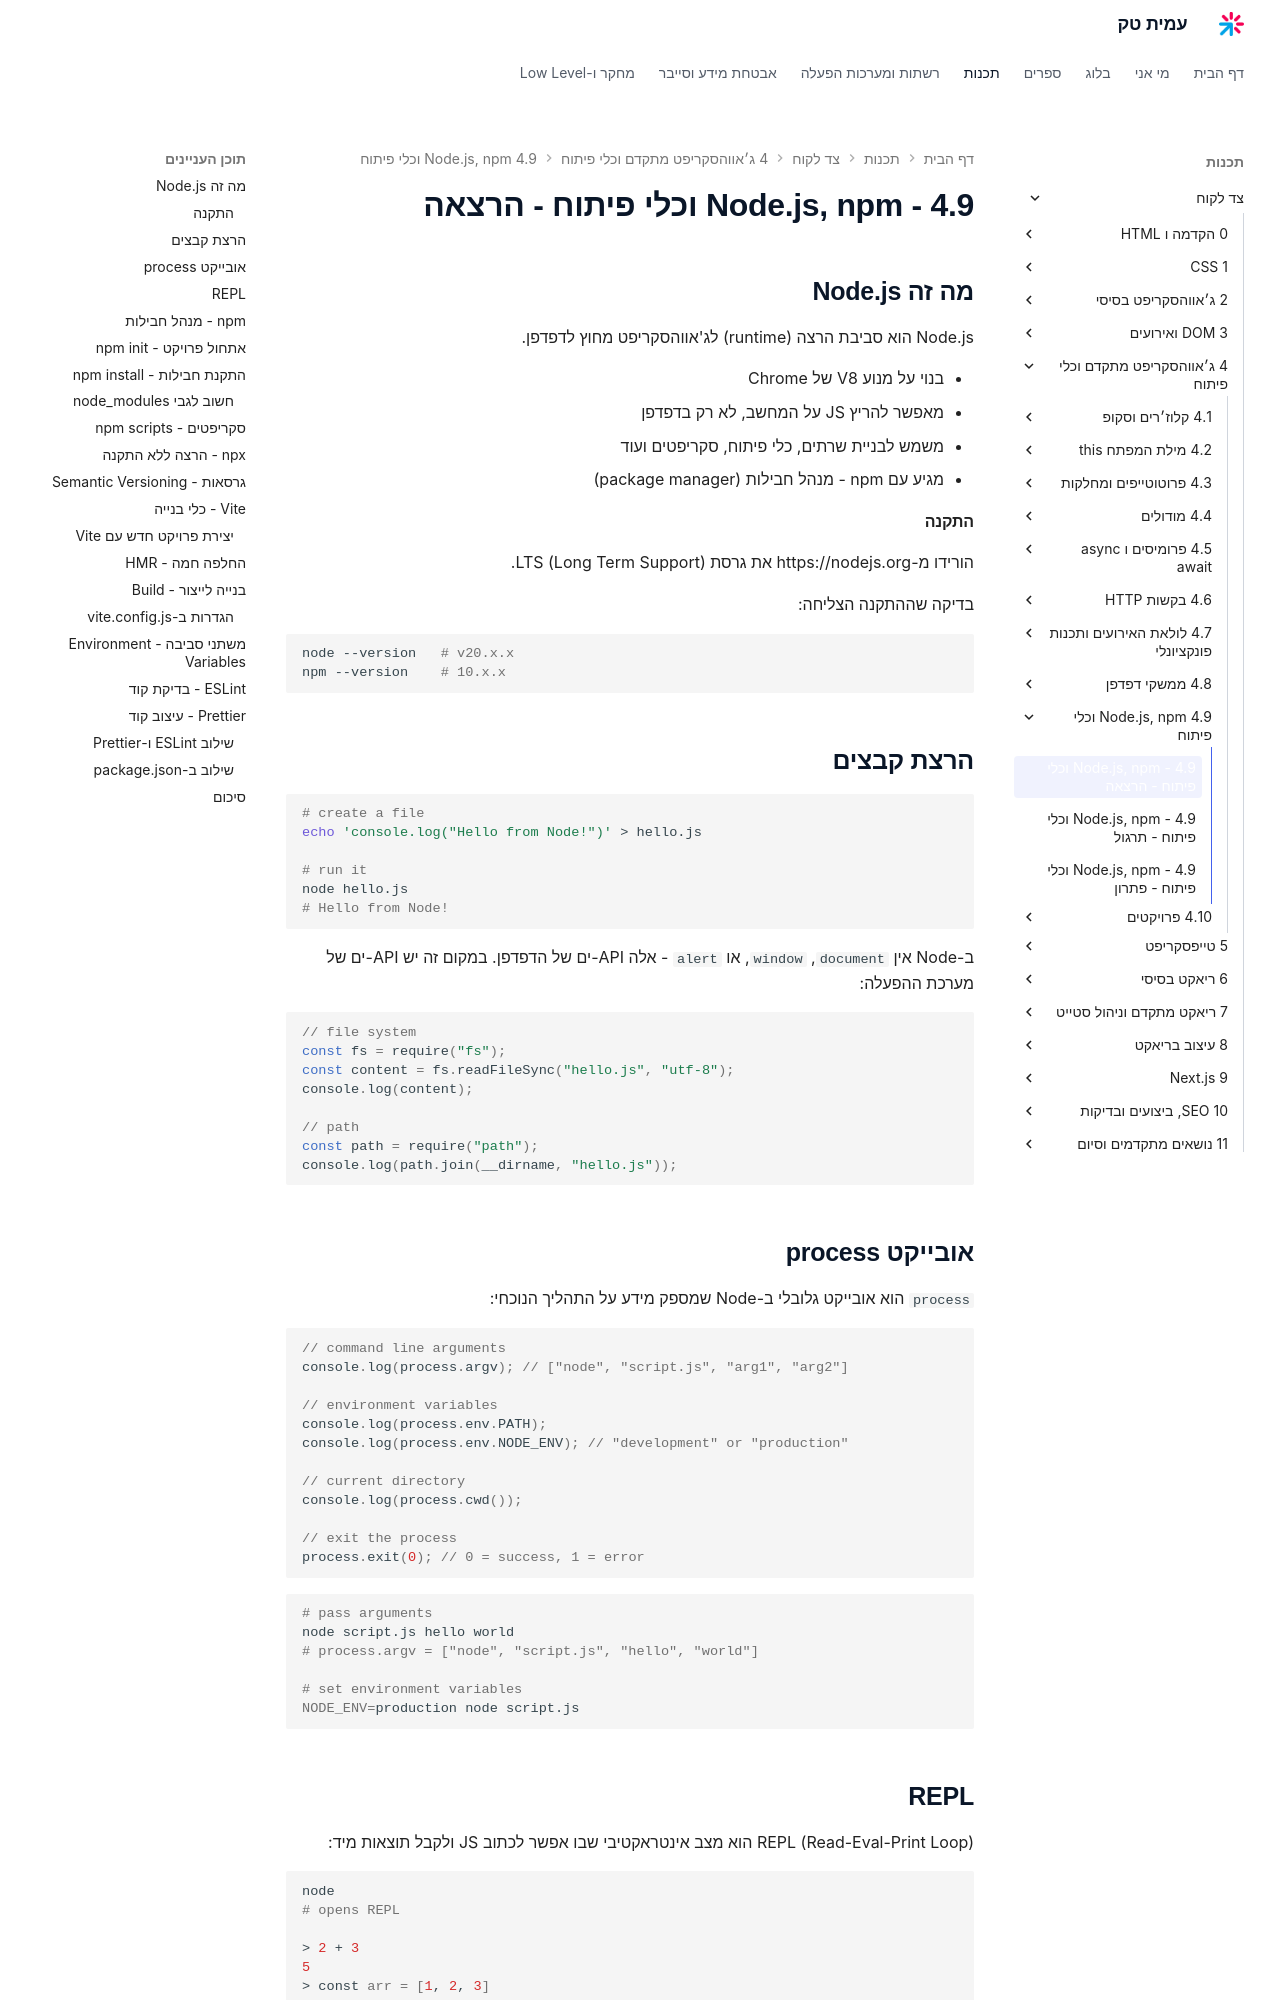

repository: AmitPinchasi/amittech · page: צד-לקוח/4 - ג׳אווהסקריפט מתקדם וכלי פיתוח/4.9 - Node.js, npm וכלי פיתוח/4.9 - Node.js, npm וכלי פיתוח - הרצאה/index.html · generator: mkdocs


## מה זה Node.js

Node.js הוא סביבת הרצה (runtime) לג'אווהסקריפט מחוץ לדפדפן.

- בנוי על מנוע V8 של Chrome
- מאפשר להריץ JS על המחשב, לא רק בדפדפן
- משמש לבניית שרתים, כלי פיתוח, סקריפטים ועוד
- מגיע עם npm - מנהל חבילות (package manager)

#### התקנה

הורידו מ-https://nodejs.org את גרסת LTS (Long Term Support).

בדיקה שההתקנה הצליחה:
```bash
node --version   # v20.x.x
npm --version    # 10.x.x
```

## הרצת קבצים

```bash
# create a file
echo 'console.log("Hello from Node!")' > hello.js

# run it
node hello.js
# Hello from Node!
```

ב-Node אין `document`, `window`, או `alert` - אלה API-ים של הדפדפן. במקום זה יש API-ים של מערכת ההפעלה:

```js
// file system
const fs = require("fs");
const content = fs.readFileSync("hello.js", "utf-8");
console.log(content);

// path
const path = require("path");
console.log(path.join(__dirname, "hello.js"));
```

## אובייקט process

`process` הוא אובייקט גלובלי ב-Node שמספק מידע על התהליך הנוכחי:

```js
// command line arguments
console.log(process.argv); // ["node", "script.js", "arg1", "arg2"]

// environment variables
console.log(process.env.PATH);
console.log(process.env.NODE_ENV); // "development" or "production"

// current directory
console.log(process.cwd());

// exit the process
process.exit(0); // 0 = success, 1 = error
```

```bash
# pass arguments
node script.js hello world
# process.argv = ["node", "script.js", "hello", "world"]

# set environment variables
NODE_ENV=production node script.js
```

## REPL

REPL (Read-Eval-Print Loop) הוא מצב אינטראקטיבי שבו אפשר לכתוב JS ולקבל תוצאות מיד:

```bash
node
# opens REPL

> 2 + 3
5
> const arr = [1, 2, 3]
undefined
> arr.map(n => n * 2)
[ 2, 4, 6 ]
> .exit
```

שימושי לניסויים מהירים, כמו הקונסולה בדפדפן.
